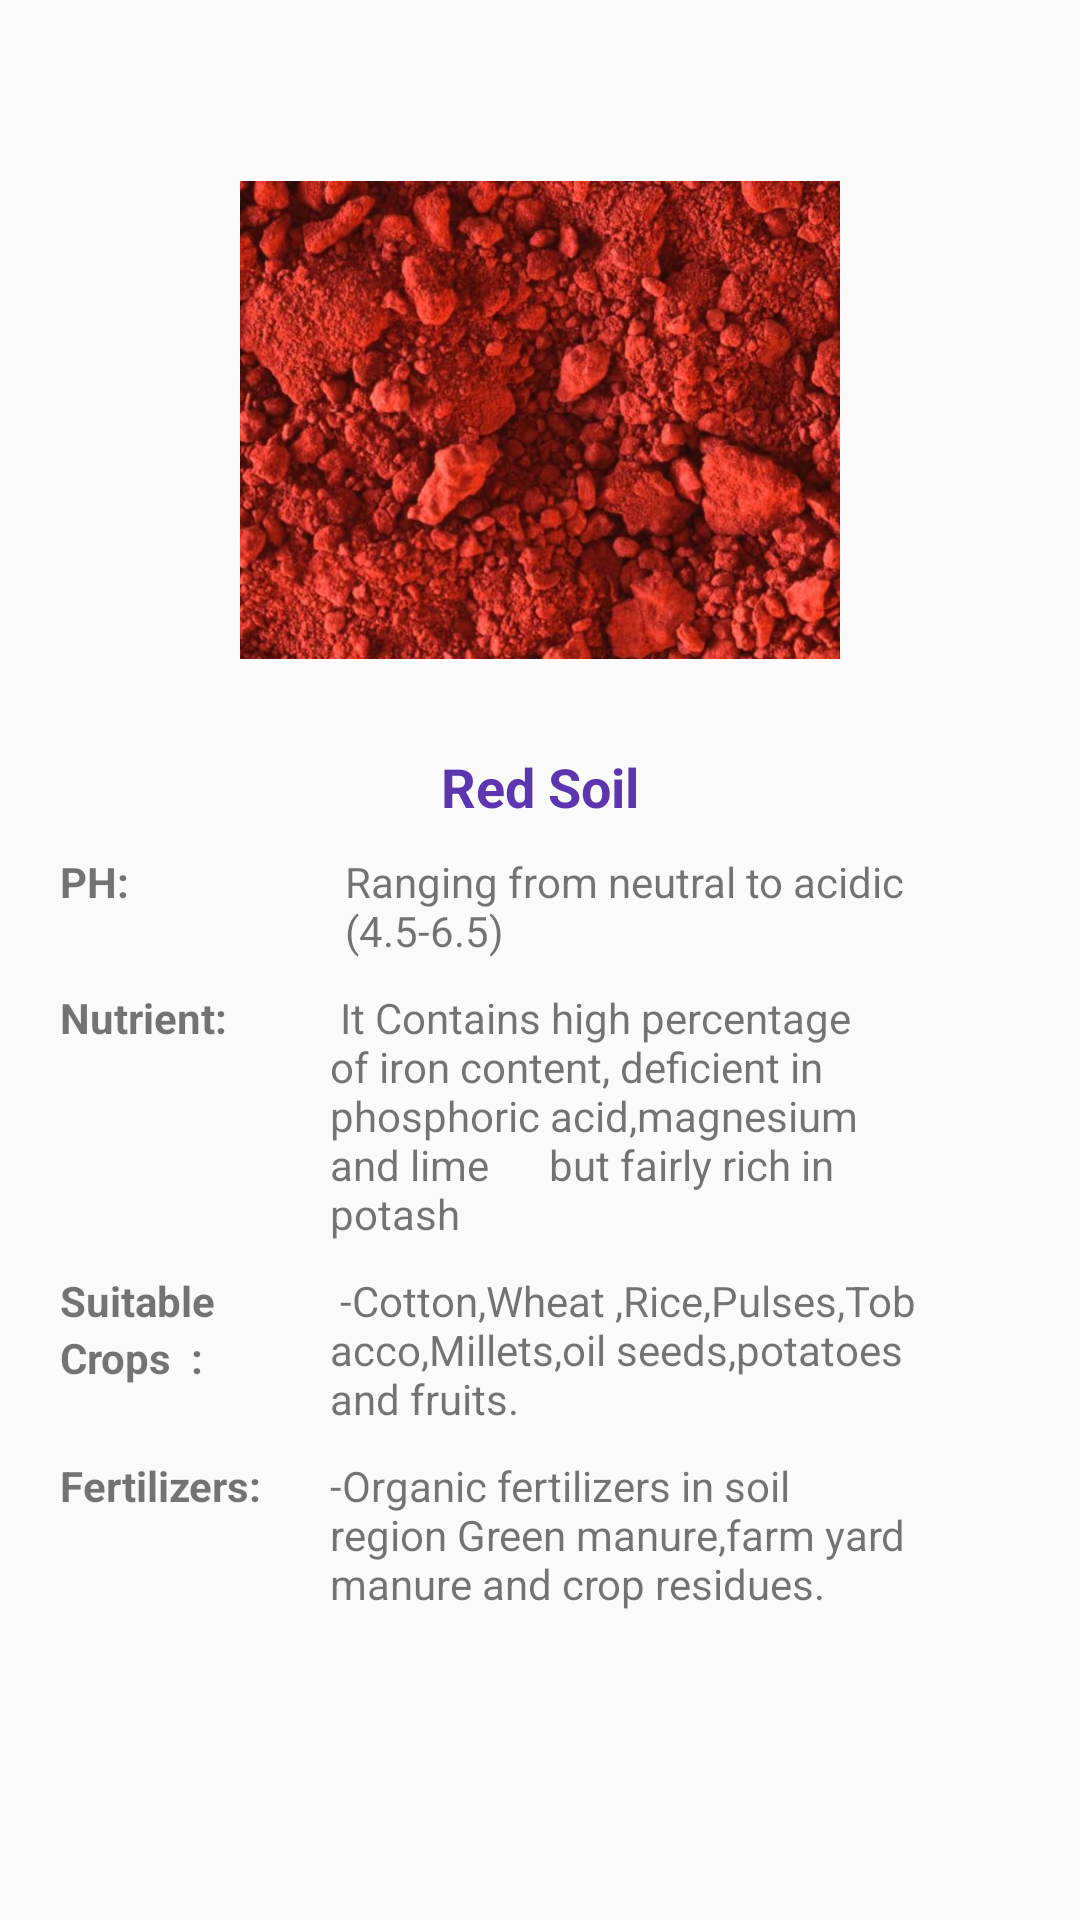

Write the Android layout XML for this screen, with the resource values it uses.
<!-- AndroidManifest.xml: application theme AppTheme -->
<!-- res/layout/fragment_red_soil.xml -->
<?xml version="1.0" encoding="utf-8"?>
<ScrollView xmlns:android="http://schemas.android.com/apk/res/android"
    xmlns:app="http://schemas.android.com/apk/res-auto"
    xmlns:tools="http://schemas.android.com/tools"
    android:layout_width="match_parent"
    android:layout_height="match_parent"
    tools:context=".soilfragments.RedSoil">

    <androidx.constraintlayout.widget.ConstraintLayout
        android:layout_width="match_parent"
        android:layout_height="match_parent">

        <LinearLayout
            android:id="@+id/layoutred_image"
            android:layout_width="match_parent"
            android:layout_height="match_parent"
            android:orientation="vertical"
            app:layout_constraintLeft_toLeftOf="parent"
            app:layout_constraintRight_toRightOf="parent"
            app:layout_constraintTop_toTopOf="parent">

            <ImageView
                android:id="@+id/r_imageView"
                android:layout_width="200dp"
                android:layout_height="200dp"
                android:layout_gravity="center_horizontal"
                android:layout_marginTop="40dp"
                android:src="@drawable/redsoil"/>

            <TextView
                android:id="@+id/red_title"
                android:layout_width="wrap_content"
                android:layout_height="wrap_content"
                android:layout_gravity="center_horizontal"
                android:layout_marginTop="10dp"
                android:text="Red Soil"
                android:textColor="@color/blue"
                android:textSize="18dp"
                android:textStyle="bold" />
        </LinearLayout>

        <LinearLayout
            android:id="@+id/layoutred_ph"
            android:layout_width="match_parent"
            android:layout_height="wrap_content"
            android:layout_marginTop="10dp"
            android:layout_marginRight="50dp"
            android:orientation="vertical"
            app:layout_constraintLeft_toLeftOf="parent"
            app:layout_constraintTop_toBottomOf="@+id/layoutred_image">

            <LinearLayout
                android:layout_width="match_parent"
                android:layout_height="wrap_content"
                android:orientation="horizontal">

                <TextView
                    android:id="@+id/textView8"
                    android:layout_width="100dp"
                    android:layout_height="wrap_content"
                    android:text="      PH:"
                    android:textStyle="bold"
                    android:layout_gravity="center_horizontal"
                    android:layout_marginRight="5dp"/>

                <TextView
                    android:layout_width="match_parent"
                    android:layout_height="wrap_content"
                    android:layout_marginLeft="10dp"
                    android:text="Ranging from neutral to acidic (4.5-6.5)" />

            </LinearLayout>

            <LinearLayout
                android:layout_width="wrap_content"
                android:layout_height="wrap_content"
                android:layout_marginTop="10dp"
                android:orientation="horizontal">

                <TextView

                    android:layout_width="100dp"
                    android:layout_height="wrap_content"
                    android:text="      Nutrient:"
                    android:layout_gravity="center_horizontal"
                    android:textStyle="bold" />

                <TextView
                    android:layout_width="wrap_content"
                    android:layout_height="wrap_content"
                    android:layout_marginLeft="10dp"
                    android:text=" It Contains high percentage of iron content, deficient in phosphoric acid,magnesium and lime      but fairly rich in potash" />
            </LinearLayout>


            <LinearLayout
                android:layout_width="wrap_content"
                android:layout_height="wrap_content"
                android:layout_marginTop="10dp"
                android:orientation="horizontal">


                <LinearLayout
                    android:layout_width="match_parent"
                    android:layout_height="match_parent"
                    android:orientation="vertical">

                    <TextView

                        android:layout_width="100dp"
                        android:layout_height="wrap_content"
                        android:layout_gravity="center_horizontal"
                        android:text="      Suitable"
                        android:textStyle="bold" />

                    <TextView

                        android:layout_width="100dp"
                        android:layout_height="wrap_content"
                        android:layout_gravity="center_horizontal"
                        android:text="      Crops  :"
                        android:textStyle="bold" />
                </LinearLayout>

                <TextView
                    android:layout_width="match_parent"
                    android:layout_height="wrap_content"
                    android:layout_marginLeft="10dp"
                    android:text=" -Cotton,Wheat ,Rice,Pulses,Tobacco,Millets,oil seeds,potatoes and fruits." />
            </LinearLayout>


            <LinearLayout
                android:layout_width="match_parent"
                android:layout_height="wrap_content"
                android:layout_marginTop="10dp"
                android:orientation="horizontal">

                <TextView

                    android:layout_width="100dp"
                    android:layout_height="wrap_content"
                    android:text="      Fertilizers:"
                    android:textStyle="bold"
                    android:layout_gravity="center_horizontal"/>

                <TextView
                    android:layout_width="wrap_content"
                    android:layout_height="wrap_content"
                    android:layout_marginLeft="10dp"
                    android:text="-Organic fertilizers in soil region Green manure,farm yard manure and crop residues."            /></LinearLayout>
        </LinearLayout>
    </androidx.constraintlayout.widget.ConstraintLayout>


</ScrollView>
<!-- resources referenced by this layout -->
<resources>
  <color name="blue">#5E35B1</color>
  <!-- drawable redsoil: png bitmap (drawable-v24, 77275 bytes) -->
  <style name="AppTheme" parent="Theme.AppCompat.Light.DarkActionBar">
          
          <item name="colorPrimary">@color/blue</item>
          <item name="colorPrimaryDark">@color/colorPrimaryDark</item>
          <item name="colorAccent">@color/colorAccent</item>
      </style>
  <color name="colorPrimaryDark">#00574B</color>
  <color name="colorAccent">#D81B60</color>
</resources>
